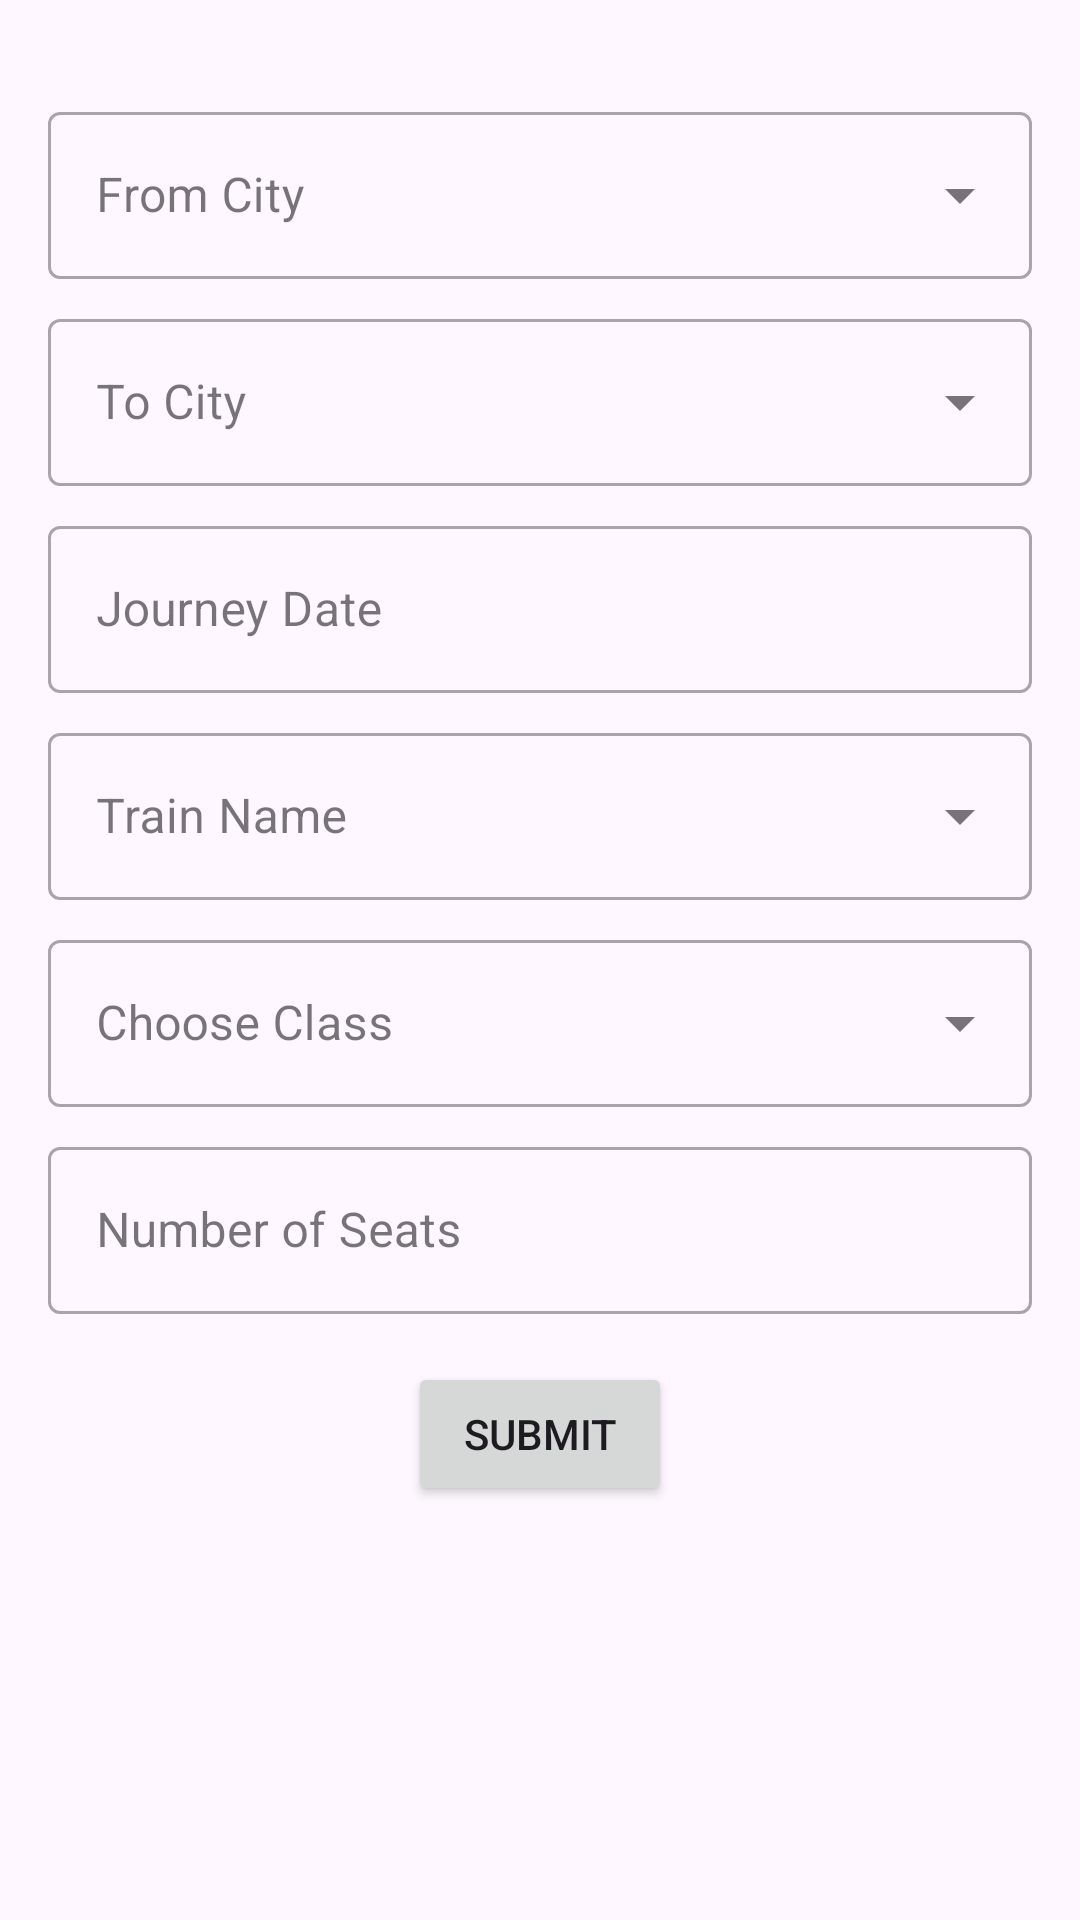

Produce the Android XML layout that renders to this screen, including the resource entries it uses.
<!-- AndroidManifest.xml: application theme Theme.RailTicket -->
<!-- res/layout/fragment_train_search.xml -->
<?xml version="1.0" encoding="utf-8"?>
<androidx.constraintlayout.widget.ConstraintLayout xmlns:android="http://schemas.android.com/apk/res/android"
    xmlns:app="http://schemas.android.com/apk/res-auto"
    xmlns:tools="http://schemas.android.com/tools"
    android:layout_width="match_parent"
    android:layout_height="match_parent"
    android:padding="16dp"
    tools:context=".ui.trainsearch.TrainSearchFragment">

    <com.google.android.material.textfield.TextInputLayout
        android:id="@+id/from_city_text_input_layout"
        style="@style/Widget.MaterialComponents.TextInputLayout.OutlinedBox.ExposedDropdownMenu" 
        android:layout_width="0dp"
        android:layout_height="wrap_content"
        android:minHeight="56dp"
        android:layout_marginTop="16dp"
        app:layout_constraintEnd_toEndOf="parent"
        app:layout_constraintStart_toStartOf="parent"
        app:layout_constraintTop_toTopOf="parent">

        <AutoCompleteTextView
            android:id="@+id/from_city_autocomplete"
            android:layout_width="match_parent"
            android:layout_height="wrap_content"
            android:hint="@string/prompt_from_city"
            android:inputType="textCapWords" />
    </com.google.android.material.textfield.TextInputLayout>

    <com.google.android.material.textfield.TextInputLayout
        android:id="@+id/to_city_text_input_layout"
        style="@style/Widget.MaterialComponents.TextInputLayout.OutlinedBox.ExposedDropdownMenu" 
        android:layout_width="0dp"
        android:layout_height="wrap_content"
        android:minHeight="56dp"
        android:layout_marginTop="8dp"
        app:layout_constraintEnd_toEndOf="parent"
        app:layout_constraintStart_toStartOf="parent"
        app:layout_constraintTop_toBottomOf="@id/from_city_text_input_layout">

        <AutoCompleteTextView
            android:id="@+id/to_city_autocomplete"
            android:layout_width="match_parent"
            android:layout_height="wrap_content"
            android:hint="@string/prompt_to_city"
            android:inputType="textCapWords" />
    </com.google.android.material.textfield.TextInputLayout>

    <com.google.android.material.textfield.TextInputLayout
        android:id="@+id/journey_date_text_input_layout"
        style="@style/Widget.MaterialComponents.TextInputLayout.OutlinedBox"
        android:layout_width="0dp"
        android:layout_height="wrap_content"
        android:minHeight="56dp"
        android:layout_marginTop="8dp"
        app:layout_constraintEnd_toEndOf="parent"
        app:layout_constraintStart_toStartOf="parent"
        app:layout_constraintTop_toBottomOf="@id/to_city_text_input_layout">

        <EditText
            android:id="@+id/journey_date"
            android:layout_width="match_parent"
            android:layout_height="match_parent" 
            android:clickable="true"
            android:focusable="false"
            android:hint="@string/prompt_journey_date"
            android:inputType="none" />
    </com.google.android.material.textfield.TextInputLayout>

    <com.google.android.material.textfield.TextInputLayout
        android:id="@+id/train_name_text_input_layout"
        style="@style/Widget.MaterialComponents.TextInputLayout.OutlinedBox.ExposedDropdownMenu" 
        android:layout_width="0dp"
        android:layout_height="wrap_content"
        android:minHeight="56dp"
        android:layout_marginTop="8dp"
        app:layout_constraintEnd_toEndOf="parent"
        app:layout_constraintStart_toStartOf="parent"
        app:layout_constraintTop_toBottomOf="@id/journey_date_text_input_layout">

        <AutoCompleteTextView
            android:id="@+id/train_name_autocomplete"
            android:layout_width="match_parent"
            android:layout_height="wrap_content" 
            android:hint="@string/prompt_train_name" 
            android:inputType="textCapWords" />
    </com.google.android.material.textfield.TextInputLayout>

    <com.google.android.material.textfield.TextInputLayout
        android:id="@+id/choose_class_text_input_layout"
        style="@style/Widget.MaterialComponents.TextInputLayout.OutlinedBox.ExposedDropdownMenu"
        android:layout_width="0dp"
        android:layout_height="wrap_content"
        android:minHeight="56dp"
        android:layout_marginTop="8dp"
        app:layout_constraintEnd_toEndOf="parent"
        app:layout_constraintStart_toStartOf="parent"
        app:layout_constraintTop_toBottomOf="@id/train_name_text_input_layout">

        <AutoCompleteTextView
            android:id="@+id/choose_class_autocomplete"
            android:layout_width="match_parent"
            android:layout_height="match_parent" 
            android:hint="@string/label_choose_class"
            android:inputType="none" />
    </com.google.android.material.textfield.TextInputLayout>

    <com.google.android.material.textfield.TextInputLayout
        android:id="@+id/num_of_seats_text_input_layout"
        style="@style/Widget.MaterialComponents.TextInputLayout.OutlinedBox"
        android:layout_width="0dp"
        android:layout_height="wrap_content"
        android:minHeight="56dp"
        android:layout_marginTop="8dp"
        app:layout_constraintEnd_toEndOf="parent"
        app:layout_constraintStart_toStartOf="parent"
        app:layout_constraintTop_toBottomOf="@id/choose_class_text_input_layout">

        <EditText
            android:id="@+id/num_of_seats"
            android:layout_width="match_parent"
            android:layout_height="match_parent" 
            android:hint="@string/prompt_num_of_seats"
            android:inputType="number" />
    </com.google.android.material.textfield.TextInputLayout>

    <Button
        android:id="@+id/submit_button"
        android:layout_width="wrap_content"
        android:layout_height="wrap_content"
        android:layout_marginTop="16dp"
        android:text="@string/action_submit"
        app:layout_constraintEnd_toEndOf="parent"
        app:layout_constraintStart_toStartOf="parent"
        app:layout_constraintTop_toBottomOf="@id/num_of_seats_text_input_layout" />

    <ProgressBar
        android:id="@+id/loading_progress_bar"
        style="?android:attr/progressBarStyleLarge"
        android:layout_width="wrap_content"
        android:layout_height="wrap_content"
        android:visibility="gone" 
        app:layout_constraintTop_toTopOf="parent"
        app:layout_constraintBottom_toBottomOf="parent"
        app:layout_constraintStart_toStartOf="parent"
        app:layout_constraintEnd_toEndOf="parent"
        tools:visibility="visible"/>

</androidx.constraintlayout.widget.ConstraintLayout>
<!-- resources referenced by this layout -->
<resources>
  <string name="action_submit">Submit</string>
  <string name="label_choose_class">Choose Class</string>
  <string name="prompt_from_city">From City</string>
  <string name="prompt_journey_date">Journey Date</string>
  <string name="prompt_num_of_seats">Number of Seats</string>
  <string name="prompt_to_city">To City</string>
  <string name="prompt_train_name">Train Name</string>
  <style name="Theme.RailTicket" parent="Base.Theme.RailTicket" />
  <style name="Base.Theme.RailTicket" parent="Theme.Material3.DayNight.NoActionBar">
          
          
      </style>
</resources>
